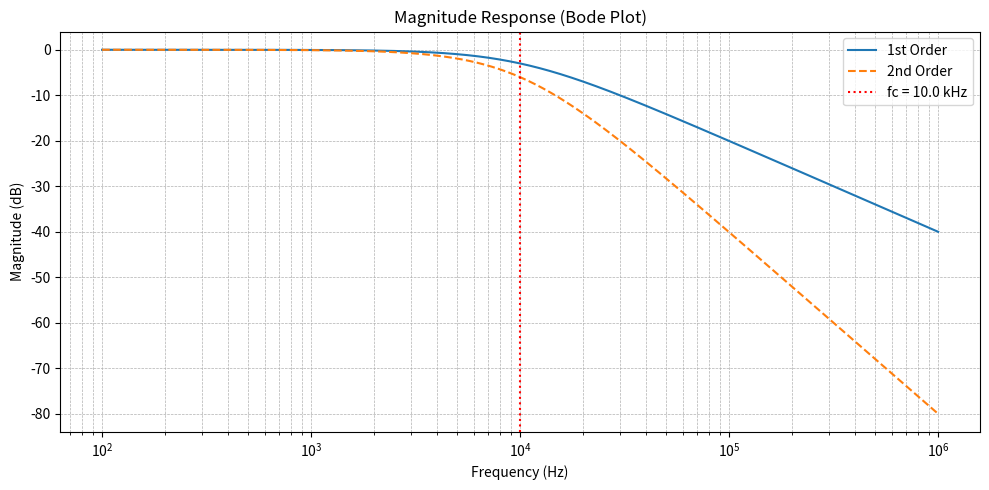
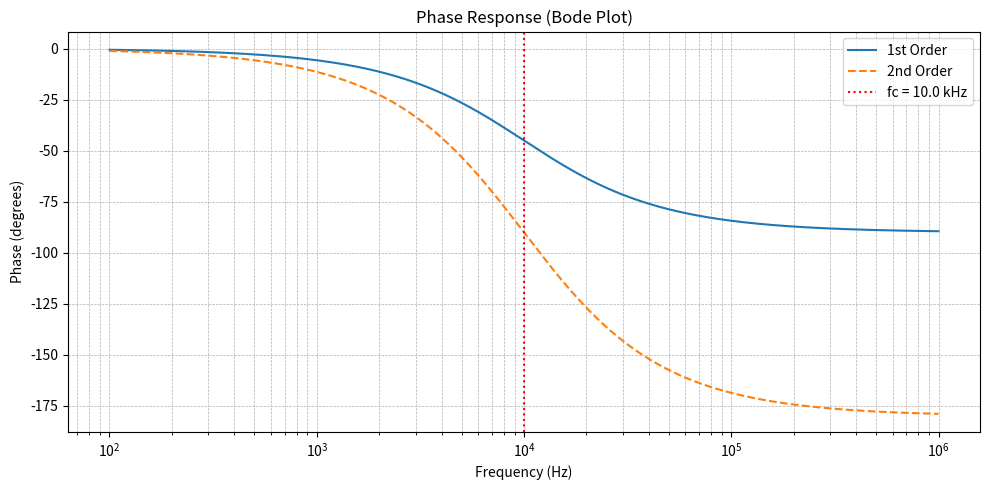

These charts were generated, in order, by the following Python code:
import numpy as np
import matplotlib.pyplot as plt
from scipy import signal

# ==============================
# Filter Design Parameters
# ==============================
fc = 10e3   # cutoff frequency = 10 kHz
C = 1e-9    # 1 nF
R = 1 / (2 * np.pi * fc * C)   # calculate R from fc and C

print(f"Design values: R = {R:.2f} ohms (≈ {R/1e3:.2f} kΩ), C = {C} F, fc = {fc/1e3:.1f} kHz")

# ==============================
# First-order transfer function
# H(s) = 1 / (RC*s + 1)
# ==============================
num1 = [1.0]
den1 = [R*C, 1.0]
system1 = signal.TransferFunction(num1, den1)

# ==============================
# Second-order transfer function
# Cascaded two stages → square numerator and denominator
# ==============================
num2 = np.polymul(num1, num1)
den2 = np.polymul(den1, den1)
system2 = signal.TransferFunction(num2, den2)

# ==============================
# Frequency response
# ==============================
freq_hz = np.logspace(2, 6, 1000)   # from 100 Hz to 1 MHz
w_rad = 2 * np.pi * freq_hz         # convert to rad/s

# Bode response
w1, mag1, phase1 = signal.bode(system1, w_rad)
w2, mag2, phase2 = signal.bode(system2, w_rad)

# Convert back to Hz for plotting
freq_out = w1 / (2 * np.pi)

# ==============================
# Plot magnitude response
# ==============================
plt.figure(figsize=(10, 5))
plt.semilogx(freq_out, mag1, label="1st Order")
plt.semilogx(freq_out, mag2, '--', label="2nd Order")
plt.axvline(fc, color='red', linestyle=':', label=f"fc = {fc/1e3:.1f} kHz")
plt.title("Magnitude Response (Bode Plot)")
plt.ylabel("Magnitude (dB)")
plt.xlabel("Frequency (Hz)")
plt.legend()
plt.grid(which="both", linestyle="--", linewidth=0.5)
plt.tight_layout()
plt.show()

# ==============================
# Plot phase response
# ==============================
plt.figure(figsize=(10, 5))
plt.semilogx(freq_out, phase1, label="1st Order")
plt.semilogx(freq_out, phase2, '--', label="2nd Order")
plt.axvline(fc, color='red', linestyle=':', label=f"fc = {fc/1e3:.1f} kHz")
plt.title("Phase Response (Bode Plot)")
plt.ylabel("Phase (degrees)")
plt.xlabel("Frequency (Hz)")
plt.legend()
plt.grid(which="both", linestyle="--", linewidth=0.5)
plt.tight_layout()
plt.show()
